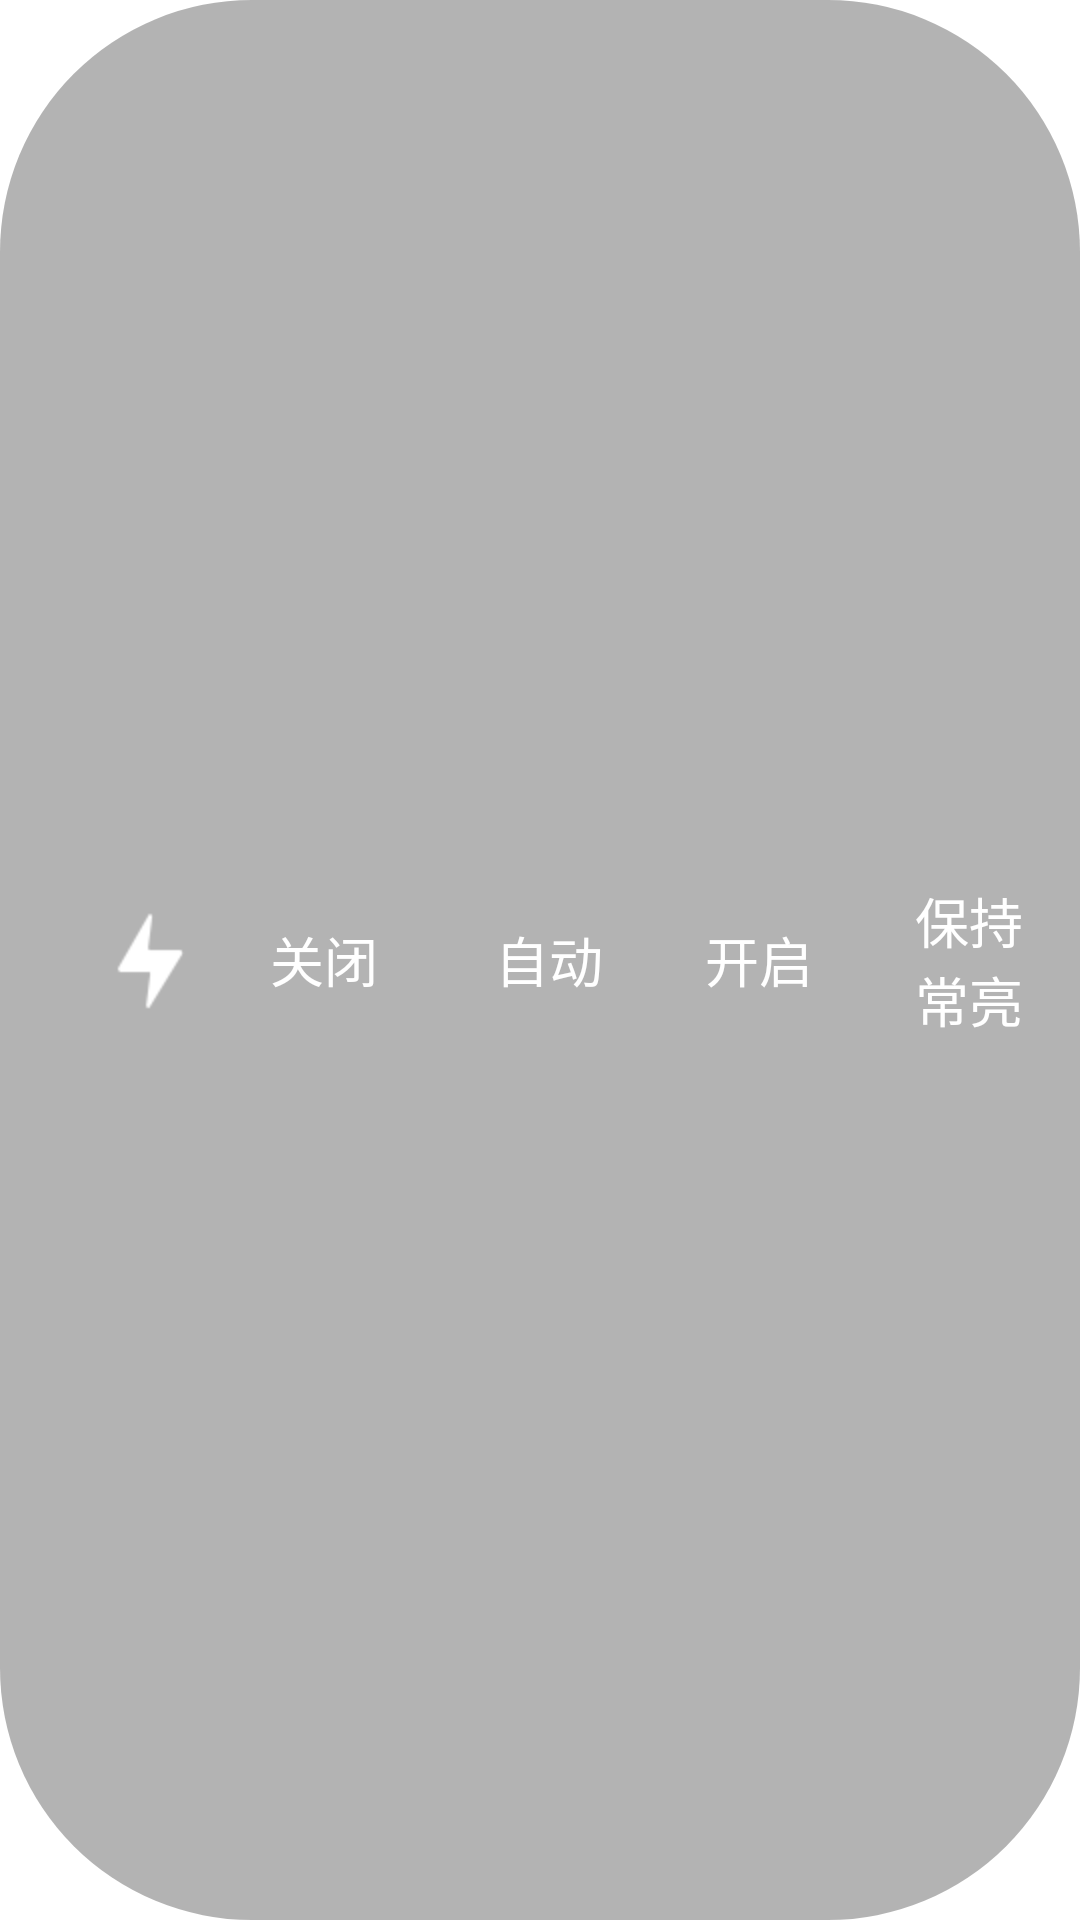

The Android layout XML behind this screen, and the referenced resources:
<!-- AndroidManifest.xml: fallback theme Theme.MaterialComponents.DayNight.NoActionBar -->
<!-- res/layout/function_in_main_flash.xml -->
<?xml version="1.0" encoding="utf-8"?>
    <LinearLayout xmlns:android="http://schemas.android.com/apk/res/android"
        android:id="@+id/flash_popup_view"
        android:layout_marginTop="30dp"
        android:orientation="horizontal"
        android:layout_width="wrap_content"
        android:minWidth="400dp"
        android:layout_height="84dp"
        android:gravity="center"
        android:background="#004E4E4E" >

        <LinearLayout
            android:id="@+id/function_in_main_flash"
            android:layout_width="match_parent"
            android:layout_height="match_parent"
            android:orientation="horizontal"
            android:gravity="center"
            android:layout_gravity="center"
            android:background="@drawable/function_pop_background">
            
            <ImageView
                android:id="@+id/flash_dismiss"
                android:importantForAccessibility="no"
                android:layout_width="60dp"
                android:layout_height="60dp"
                android:layout_marginLeft="20dp"
                android:gravity="center_vertical"
                android:src="@drawable/icon_flash_on"
                />
            

            
            <TextView
                android:id="@+id/flash_off"
                android:layout_width="wrap_content"
                android:minWidth="70dp"
                android:layout_height="84dp"
                android:layout_marginLeft="10dp"
                android:textSize="18sp"
                android:gravity="center_vertical"
                android:textColor="#FFFFFF"
                android:text="@string/main_pop_flash_off"/>
            <TextView
                android:id="@+id/flash_auto"
                android:layout_width="wrap_content"
                android:minWidth="70dp"
                android:paddingStart="5dp"
                android:paddingEnd="5dp"
                android:layout_height="84dp"
                android:textSize="18sp"
                android:gravity="center_vertical"
                android:textColor="#FFFFFF"
                android:text="@string/main_pop_flash_auto"/>
            <TextView
                android:id="@+id/flash_on"
                android:layout_width="wrap_content"
                android:minWidth="70dp"
                android:paddingStart="5dp"
                android:paddingEnd="5dp"
                android:layout_height="84dp"
                android:textSize="18sp"
                android:gravity="center_vertical"
                android:textColor="#FFFFFF"
                android:text="@string/main_pop_flash_on"/>
            <TextView
                android:id="@+id/flash_keep"
                android:layout_width="wrap_content"
                android:minWidth="105dp"
                android:paddingStart="5dp"
                android:paddingEnd="5dp"
                android:layout_height="84dp"
                android:textSize="18sp"
                android:gravity="center_vertical"
                android:textColor="#FFFFFF"
                android:ellipsize="none"
                android:maxLines="100"
                android:scrollHorizontally="false"
                android:text="@string/main_pop_flash_keep"/>
            
        </LinearLayout>
    </LinearLayout>
<!-- resources referenced by this layout -->
<resources>
  <!-- drawable function_pop_background (drawable) -->
  <?xml version="1.0" encoding="utf-8"?>
  <shape xmlns:android="http://schemas.android.com/apk/res/android"
  
      android:shape="rectangle">
  
  
      <solid android:color="#4C000000"></solid>
  
  
  
  
      
      <stroke android:width="0dp" android:color="#4C000000"></stroke>
      
  
  
  
  
      <corners android:radius="84dp" />
  
  
  
  </shape>
  <!-- drawable icon_flash_on: png bitmap (drawable-hdpi, 964 bytes) -->
  <string name="main_pop_flash_auto">自动</string>
  <string name="main_pop_flash_keep">保持常亮</string>
  <string name="main_pop_flash_off">关闭</string>
  <string name="main_pop_flash_on">开启</string>
</resources>
